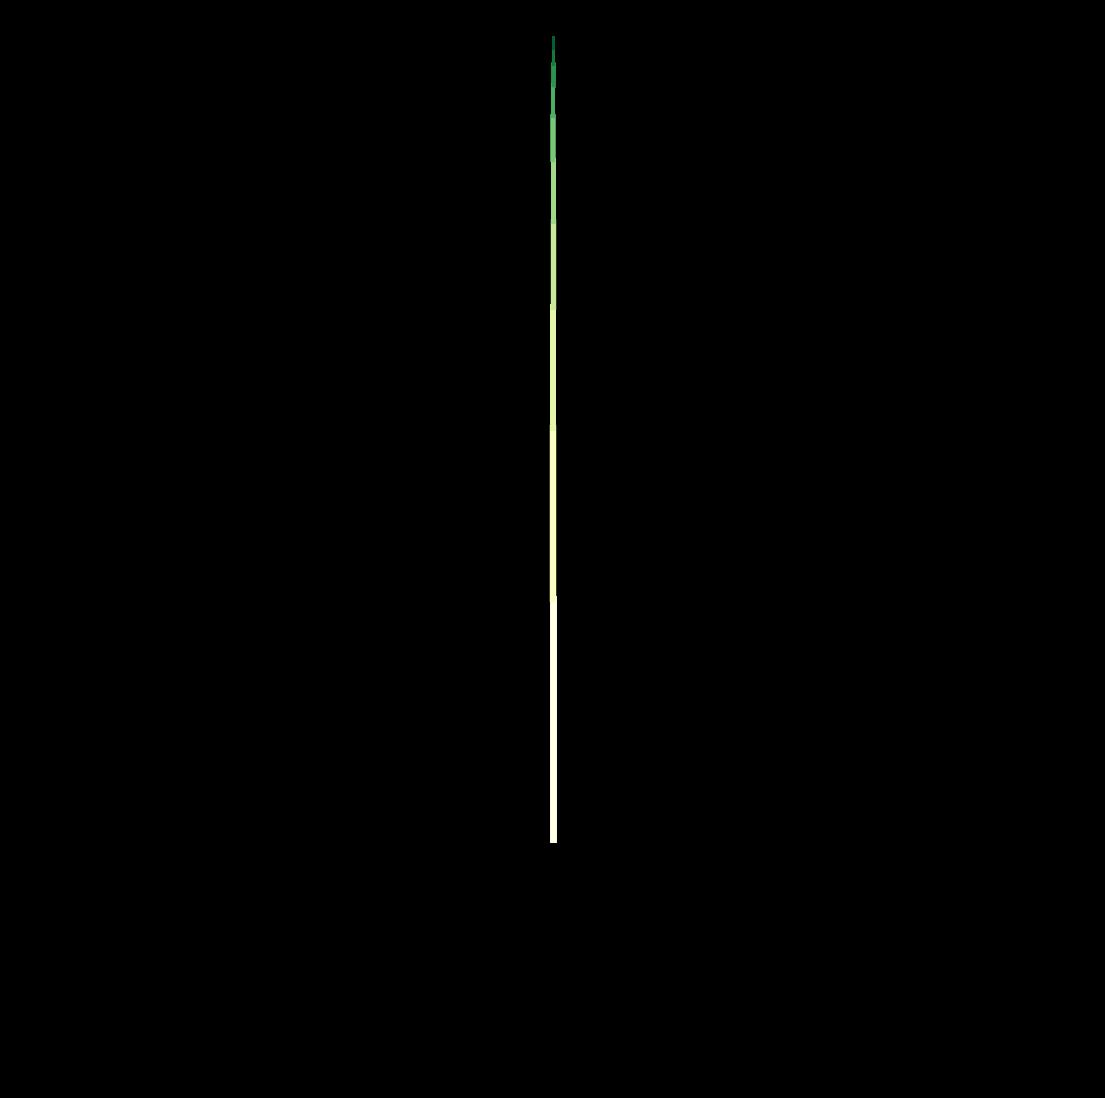

Generate this figure with matplotlib: (Note: this script raises an exception after producing the figure.)
from math import cos, sin, pi

import matplotlib.pylab as plt
import numpy as np


def arbol(order, theta, sz, posn, heading, colorx=0, line=5):
    trunk_ratio = 0.29
    trunk = sz * trunk_ratio
    delta_x = trunk * cos(heading)
    delta_y = trunk * sin(heading)
    u, v = posn
    newpos = (u + delta_x, v + delta_y)
    plt.plot([u, newpos[0]], [v, newpos[1]], color=plt.cm.YlGn(colorx), lw=line)
    if order > 1:
        newsz = sz * (1 - trunk_ratio)
        arbol(
            order - 1,
            theta,
            newsz,
            newpos,
            heading - theta,
            colorx=colorx + 1 / 10,
            line=line * 0.9,
        )
        arbol(
            order - 1,
            theta,
            newsz,
            newpos,
            heading + theta,
            colorx=colorx + 1 / 10,
            line=line * 0.9,
        )


for i, r in enumerate(np.linspace(0, 2 * pi, 600)):
    plt.figure(figsize=(14, 14), facecolor='black', dpi=200)
    plt.axis('off')
    plt.xlim(-0.8, 0.8)
    plt.ylim(-0.3, 1)
    arbol(order=10, theta=r, sz=1, posn=(0, 0), heading=pi / 2)
    p = plt.savefig(
        f'C:/Users/<user>/Pictures/RandomPlots/16052020/plot{i}.PNG',
        facecolor='black',
    )
